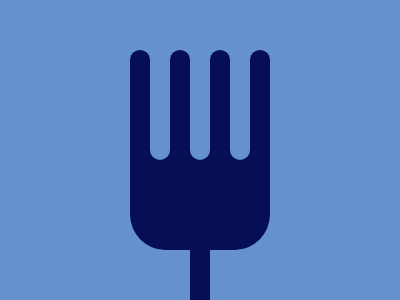

Here is a drawing made with CSS. Write the source that renders it.

<!DOCTYPE html>
<html lang="en">
  <head>
    <meta charset="UTF-8" />
    <meta http-equiv="X-UA-Compatible" content="IE=edge" />
    <meta name="viewport" content="width=device-width, initial-scale=1.0" />
    <title>Document</title>
    <style>
      :root {
        --background-color: #6592cf;
        --fork-color: #060f55;
        background: var(--background-color);
      }
      div {
        width: 20px;
        height: 110px;
        background: var(--background-color);
        position: absolute;
        left: 50%;
        top: 50%;
        transform: translate(-50%, -91%);
        border-radius: 70px;
        box-shadow: 40px 0 0 0 var(--background-color),
          -40px 0 0 0 var(--background-color), 0 150px 0 0 var(--fork-color),
          20px 0 0 0 var(--fork-color), 60px 0 0 0 var(--fork-color),
          -20px 0 0 0 var(--fork-color), -60px 0 0 0 var(--fork-color),
          0 -90px 0 60px var(--background-color),
          0 30px 0 60px var(--fork-color);
      }
    </style>
  </head>
  <body>
    <div></div>
  </body>
</html>
